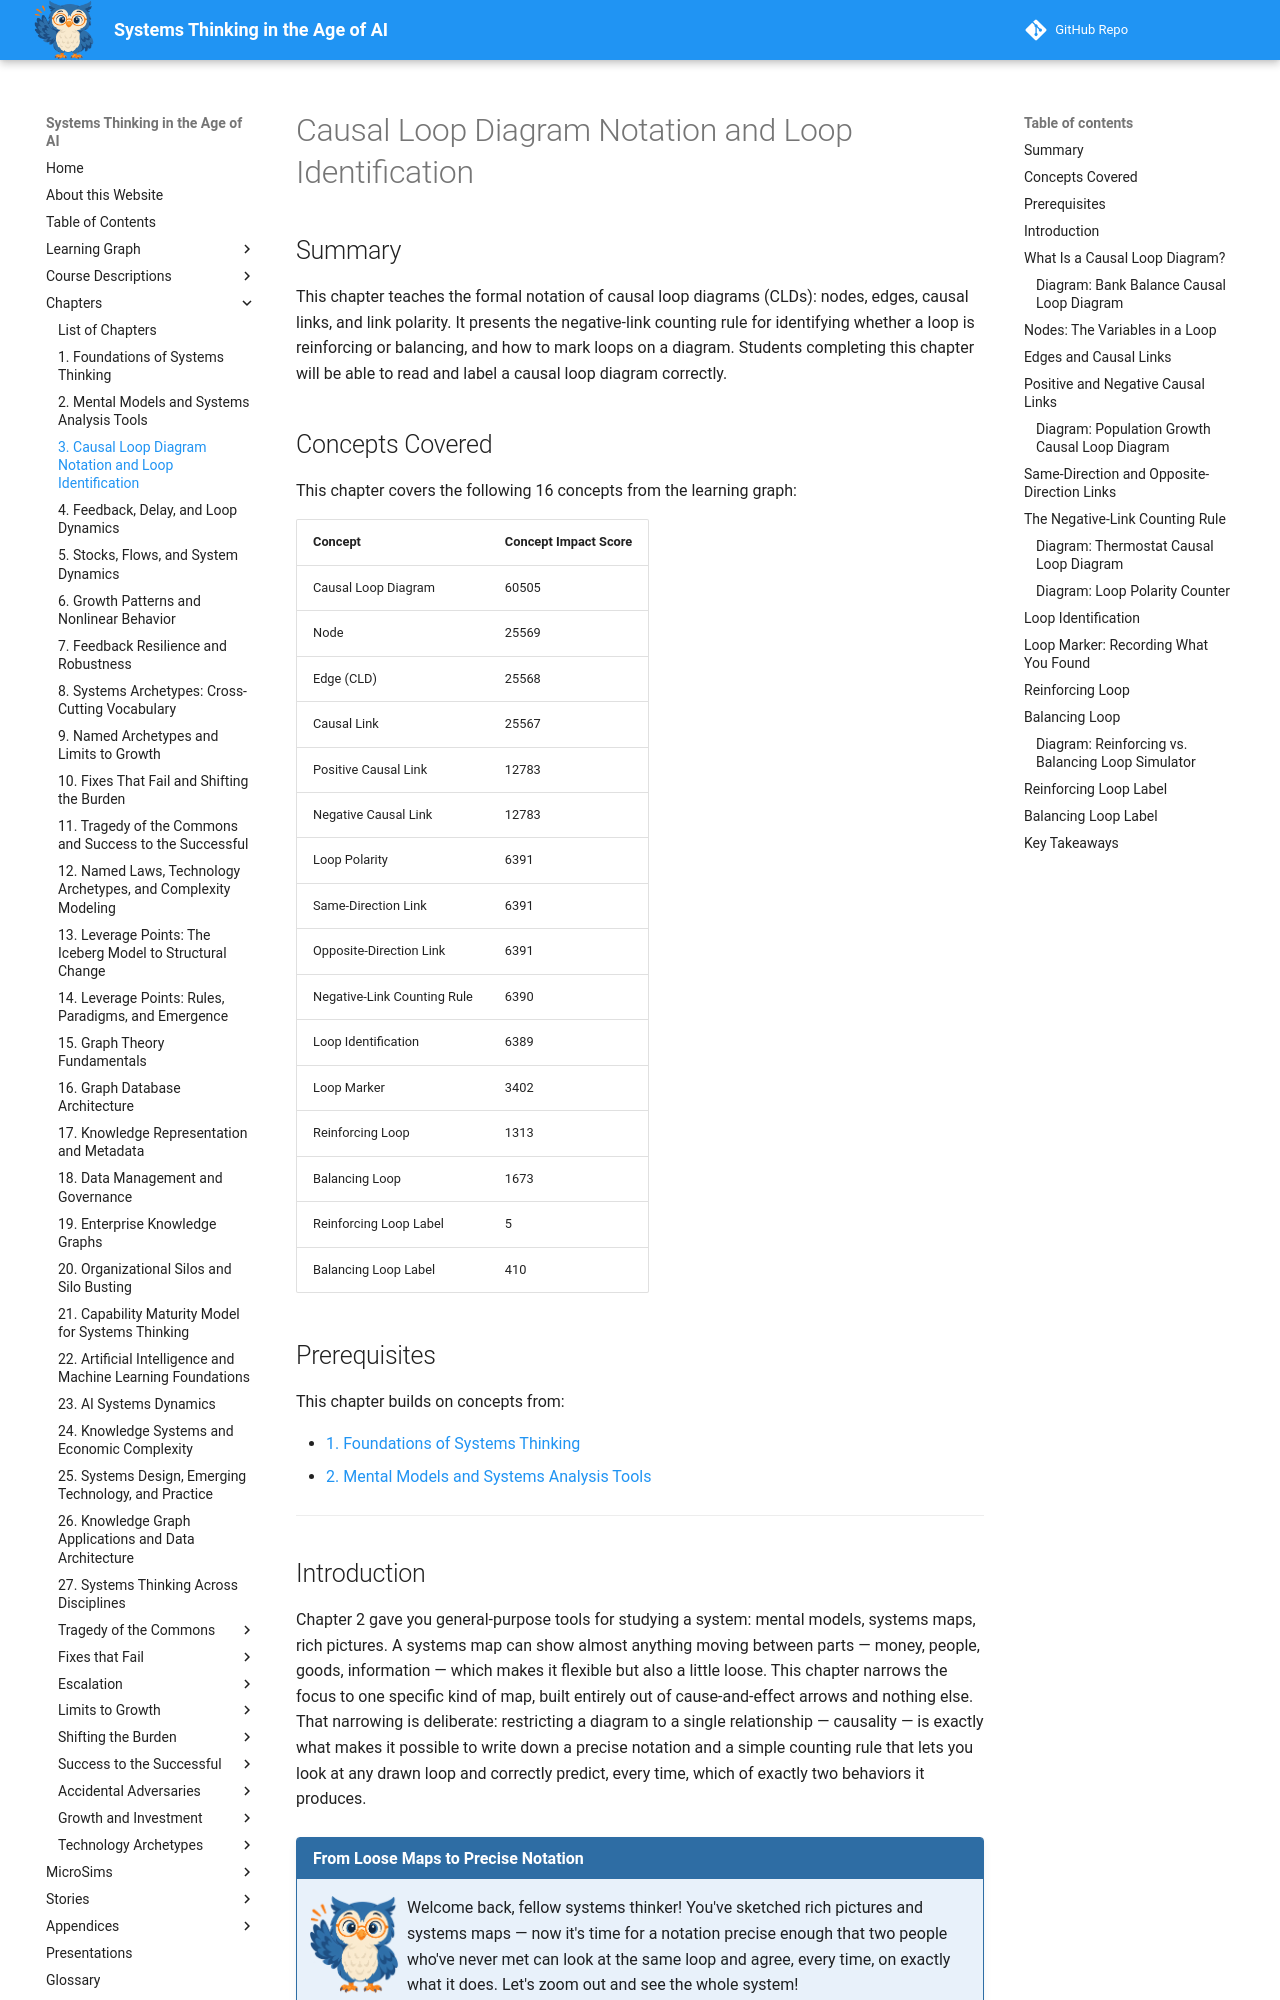

repository: dmccreary/systems-thinking · page: chapters/03-cld-notation-and-loop-identification/index.html · generator: mkdocs

---
title: Causal Loop Diagram Notation and Loop Identification
description: The formal notation of causal loop diagrams — nodes, edges, causal links, and link polarity — plus the negative-link counting rule for identifying reinforcing and balancing loops.
generated_by: claude skill chapter-content-generator
date: 2026-09-17 14:31:40
version: 1.10
---

# Causal Loop Diagram Notation and Loop Identification

## Summary

This chapter teaches the formal notation of causal loop diagrams (CLDs): nodes, edges, causal links, and link polarity. It presents the negative-link counting rule for identifying whether a loop is reinforcing or balancing, and how to mark loops on a diagram. Students completing this chapter will be able to read and label a causal loop diagram correctly.

## Concepts Covered

This chapter covers the following 16 concepts from the learning graph:

| Concept | Concept Impact Score |
|---------|-----------------------|
| Causal Loop Diagram | 60505 |
| Node | 25569 |
| Edge (CLD) | 25568 |
| Causal Link | 25567 |
| Positive Causal Link | 12783 |
| Negative Causal Link | 12783 |
| Loop Polarity | 6391 |
| Same-Direction Link | 6391 |
| Opposite-Direction Link | 6391 |
| Negative-Link Counting Rule | 6390 |
| Loop Identification | 6389 |
| Loop Marker | 3402 |
| Reinforcing Loop | 1313 |
| Balancing Loop | 1673 |
| Reinforcing Loop Label | 5 |
| Balancing Loop Label | 410 |

## Prerequisites

This chapter builds on concepts from:

- [1. Foundations of Systems Thinking](../01-foundations-of-systems-thinking/index.md)
- [2. Mental Models and Systems Analysis Tools](../02-mental-models-and-systems-analysis-tools/index.md)

---

## Introduction

Chapter 2 gave you general-purpose tools for studying a system: mental models, systems maps, rich pictures. A systems map can show almost anything moving between parts — money, people, goods, information — which makes it flexible but also a little loose. This chapter narrows the focus to one specific kind of map, built entirely out of cause-and-effect arrows and nothing else. That narrowing is deliberate: restricting a diagram to a single relationship — causality — is exactly what makes it possible to write down a precise notation and a simple counting rule that lets you look at any drawn loop and correctly predict, every time, which of exactly two behaviors it produces.

!!! mascot-welcome "From Loose Maps to Precise Notation"
    ![Sage waving welcome](../../img/mascot/welcome.png){ class="mascot-admonition-img" }
    Welcome back, fellow systems thinker! You've sketched rich pictures and systems maps — now it's time for a notation precise enough that two people who've never met can look at the same loop and agree, every time, on exactly what it does. Let's zoom out and see the whole system!
